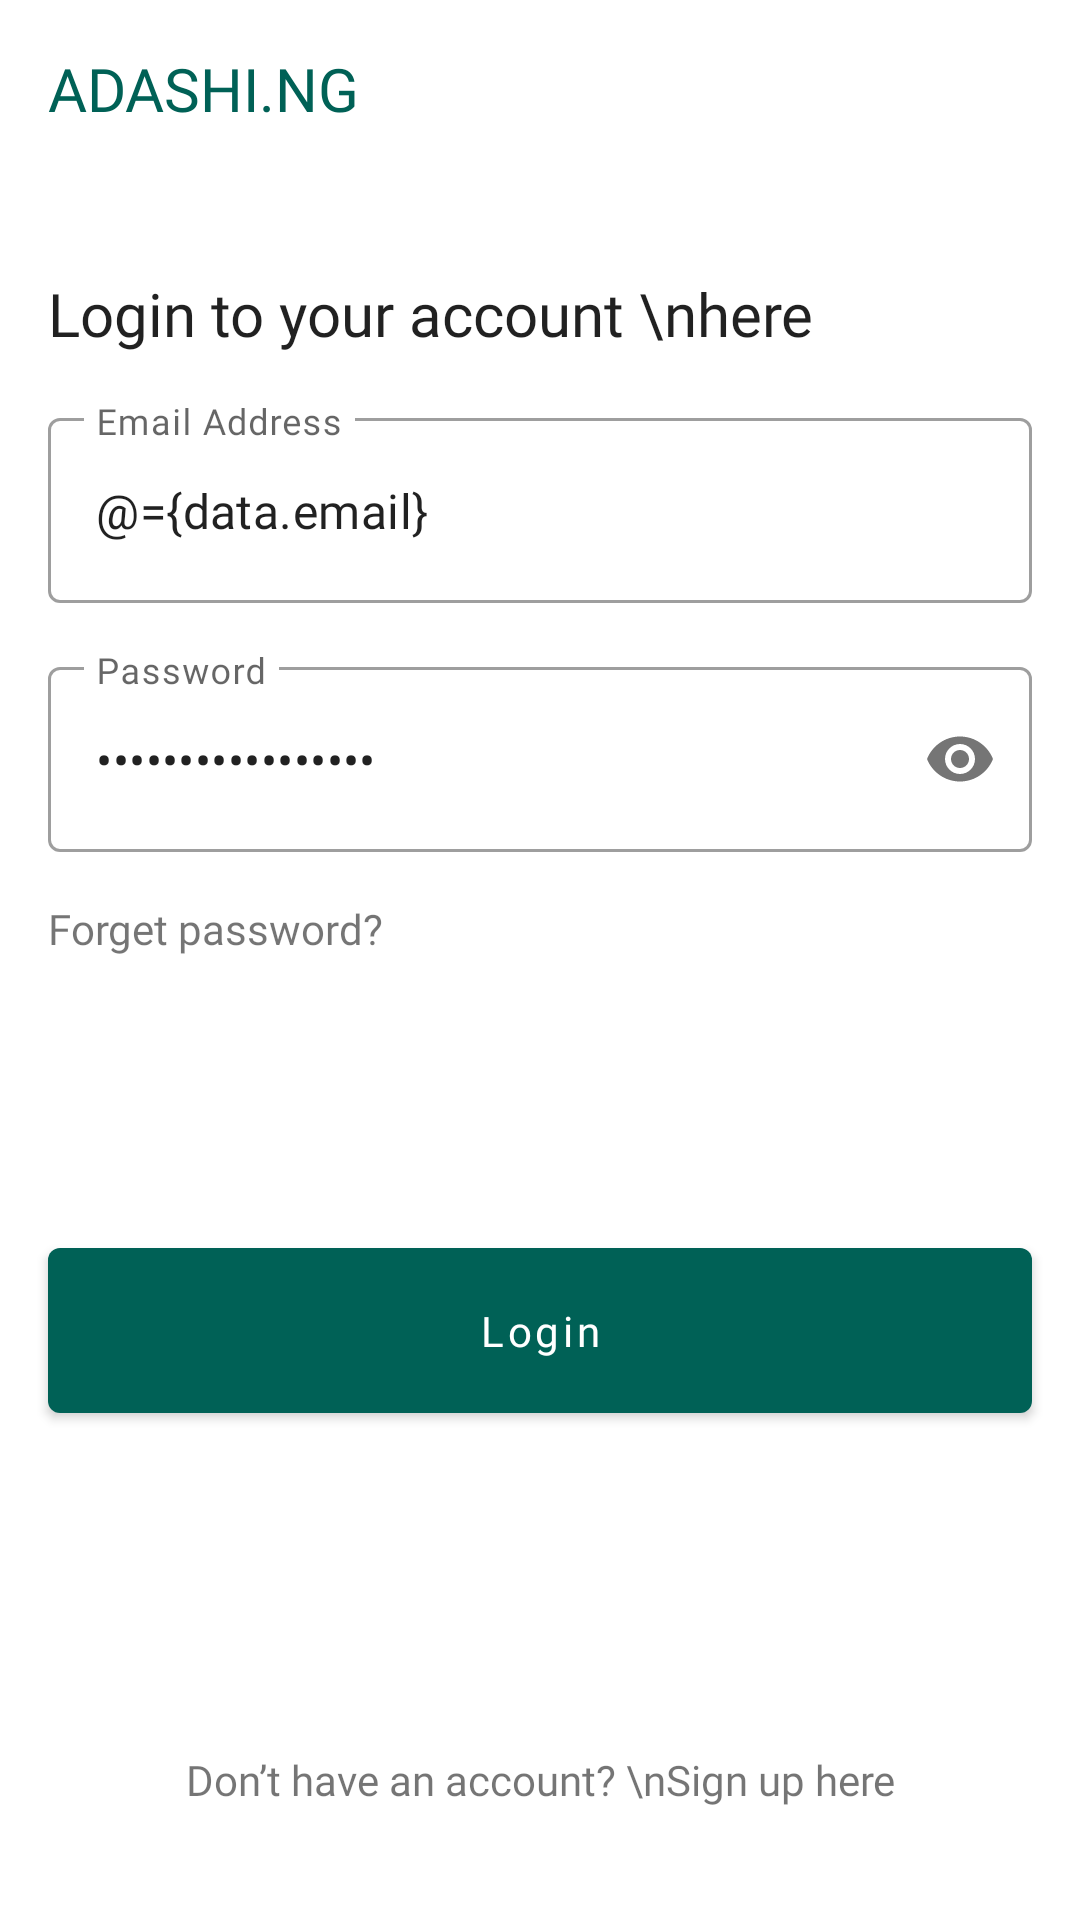

Write the Android layout XML for this screen, with the resource values it uses.
<!-- AndroidManifest.xml: application theme SplashScreenTheme -->
<!-- res/layout/fragment_login.xml -->
<?xml version="1.0" encoding="utf-8"?>
<layout xmlns:android="http://schemas.android.com/apk/res/android"
    xmlns:app="http://schemas.android.com/apk/res-auto"
    xmlns:tools="http://schemas.android.com/tools">

    <data>
        <variable
            name="data"
            type="ng.adashi.ui.login.LoginViewModel" />

    </data>

    <androidx.constraintlayout.widget.ConstraintLayout
        android:layout_width="match_parent"
        android:layout_height="match_parent"
        android:background="?android:colorBackground"
        tools:context=".ui.login.LoginFragment">

        <TextView
            android:textSize="20sp"
            android:fontFamily="@font/inter_semibold"
            android:textColor="@color/primaryColor"
            android:id="@+id/logo"
            android:layout_width="wrap_content"
            android:layout_height="wrap_content"
            android:layout_marginStart="16dp"
            android:layout_marginTop="16dp"
            android:text="ADASHI.NG"
            app:layout_constraintStart_toStartOf="parent"
            app:layout_constraintTop_toTopOf="parent" />


        <TextView
            android:id="@+id/login"
            android:layout_width="wrap_content"
            android:layout_height="wrap_content"
            android:layout_marginStart="16dp"
            android:layout_marginTop="48dp"
            android:fontFamily="@font/inter_medium"
            android:text="Login to your account \nhere"
            android:textAppearance="@style/TextAppearance.AppCompat.SearchResult.Subtitle"
            android:textSize="20sp"
            app:layout_constraintStart_toStartOf="parent"
            app:layout_constraintTop_toBottomOf="@+id/logo" />

        <com.google.android.material.textfield.TextInputLayout
            android:id="@+id/email_field"
            style="@style/Widget.MaterialComponents.TextInputLayout.OutlinedBox.Dense"
            android:layout_width="match_parent"
            verify_field="@{data.emailError}"
            android:layout_height="wrap_content"
            android:layout_marginStart="16dp"
            android:layout_marginTop="16dp"
            android:layout_marginEnd="16dp"
            android:fontFamily="@font/inter_regular"
            android:hint="Email Address"
            app:layout_constraintEnd_toEndOf="parent"
            app:layout_constraintStart_toStartOf="parent"
            app:layout_constraintTop_toBottomOf="@+id/login">

            <com.google.android.material.textfield.TextInputEditText
                android:id="@+id/email"
                android:layout_width="match_parent"
                android:text="@={data.email}"
                android:layout_height="wrap_content"
                android:inputType="textEmailAddress"
                android:fontFamily="@font/inter_regular"
                android:padding="20dp"
                android:singleLine="true" />

        </com.google.android.material.textfield.TextInputLayout>

        <com.google.android.material.textfield.TextInputLayout
            android:id="@+id/password_field"
            style="@style/Widget.MaterialComponents.TextInputLayout.OutlinedBox.Dense"
            android:layout_width="match_parent"
            android:layout_height="wrap_content"
            android:layout_marginStart="16dp"
            android:layout_marginTop="16dp"
            verify_field="@{data.passwordError}"
            android:layout_marginEnd="16dp"
            android:fontFamily="@font/inter_regular"
            android:hint="Password"
            app:layout_constraintEnd_toEndOf="parent"
            app:layout_constraintStart_toStartOf="parent"
            app:layout_constraintTop_toBottomOf="@+id/email_field"
            app:passwordToggleEnabled="true">

            <com.google.android.material.textfield.TextInputEditText
                android:id="@+id/password"
                android:layout_width="match_parent"
                android:text="@={data.password}"
                android:layout_height="wrap_content"
                android:inputType="textPassword"
                android:padding="20dp"
                android:fontFamily="@font/inter_regular"
                android:singleLine="true" />

        </com.google.android.material.textfield.TextInputLayout>

        <TextView
            android:id="@+id/forgot_password"
            android:layout_width="wrap_content"
            android:layout_height="wrap_content"
            android:layout_marginStart="16dp"
            android:layout_marginTop="16dp"
            android:fontFamily="@font/inter_medium"
            android:text="Forget password?"
            app:layout_constraintStart_toStartOf="parent"
            app:layout_constraintTop_toBottomOf="@+id/password_field" />

        <com.github.ybq.android.spinkit.SpinKitView
            android:id="@+id/spin_kit"
            android:visibility="invisible"
            style="@style/SpinKitView.CubeGrid"
            android:layout_width="40dp"
            android:layout_height="40dp"
            android:layout_gravity="center"
            app:SpinKit_Color="?attr/colorPrimary"
            app:layout_constraintBottom_toBottomOf="@+id/login_button"
            app:layout_constraintEnd_toEndOf="parent"
            app:layout_constraintStart_toStartOf="@+id/login_button"
            app:layout_constraintTop_toBottomOf="@+id/login_button"
            app:layout_constraintTop_toTopOf="@+id/login_button" />

        <com.google.android.material.button.MaterialButton
            android:id="@+id/login_button"
            android:layout_width="match_parent"
            android:layout_height="wrap_content"
            android:layout_marginStart="16dp"
            android:fontFamily="@font/inter_medium"
            android:layout_marginEnd="16dp"
            android:layout_marginBottom="16dp"
            android:padding="18dp"
            android:onClick="@{()->data.login()}"
            android:text="Login"
            android:textAllCaps="false"
            app:layout_constraintBottom_toTopOf="@+id/register"
            app:layout_constraintEnd_toEndOf="parent"
            app:layout_constraintHorizontal_bias="0.5"
            app:layout_constraintStart_toStartOf="parent"
            app:layout_constraintTop_toBottomOf="@+id/forgot_password"
            app:layout_constraintVertical_chainStyle="packed" />

        <TextView
            android:id="@+id/register"
            android:layout_width="wrap_content"
            android:fontFamily="@font/inter_medium"
            android:layout_height="wrap_content"
            android:text="Don’t have an account? \nSign up here"
            android:textAlignment="center"
            app:layout_constraintBottom_toBottomOf="parent"
            app:layout_constraintEnd_toEndOf="parent"
            app:layout_constraintStart_toStartOf="parent"
            app:layout_constraintTop_toTopOf="parent"
            app:layout_constraintVertical_bias="0.94" />


    </androidx.constraintlayout.widget.ConstraintLayout>
</layout>
<!-- resources referenced by this layout -->
<resources>
  <color name="primaryColor">#006156</color>
  <style name="SplashScreenTheme" parent="Theme.Adashi">
          <item name="android:windowBackground">@drawable/abstract_bg_green</item>
      </style>
  <style name="Theme.Adashi" parent="Theme.MaterialComponents.DayNight.NoActionBar">
          
          <item name="colorPrimary">@color/primaryColor</item>
          <item name="colorPrimaryVariant">@color/primaryDarkColor</item>
          <item name="colorOnPrimary">@color/white</item>
          
          <item name="colorSecondary">@color/secondaryLightColor</item>
          <item name="colorSecondaryVariant">@color/secondaryDarkColor</item>
          <item name="colorOnSecondary">@color/black</item>
          <item name="colorAccent">@color/ash</item>
          
          <item name="android:statusBarColor" tools:targetApi="l">?attr/colorPrimaryVariant</item>
          
          <item name="otpViewStyle">@style/OtpWidget.OtpView</item>
      </style>
  <!-- drawable abstract_bg_green: png bitmap (drawable, 417884 bytes) -->
  <color name="primaryDarkColor">#00362d</color>
  <color name="white">#ffffff</color>
  <color name="secondaryLightColor">#ffffd9</color>
  <color name="secondaryDarkColor">#cbbc77</color>
  <color name="black">#000000</color>
  <color name="ash">#F1F1F1</color>
</resources>
